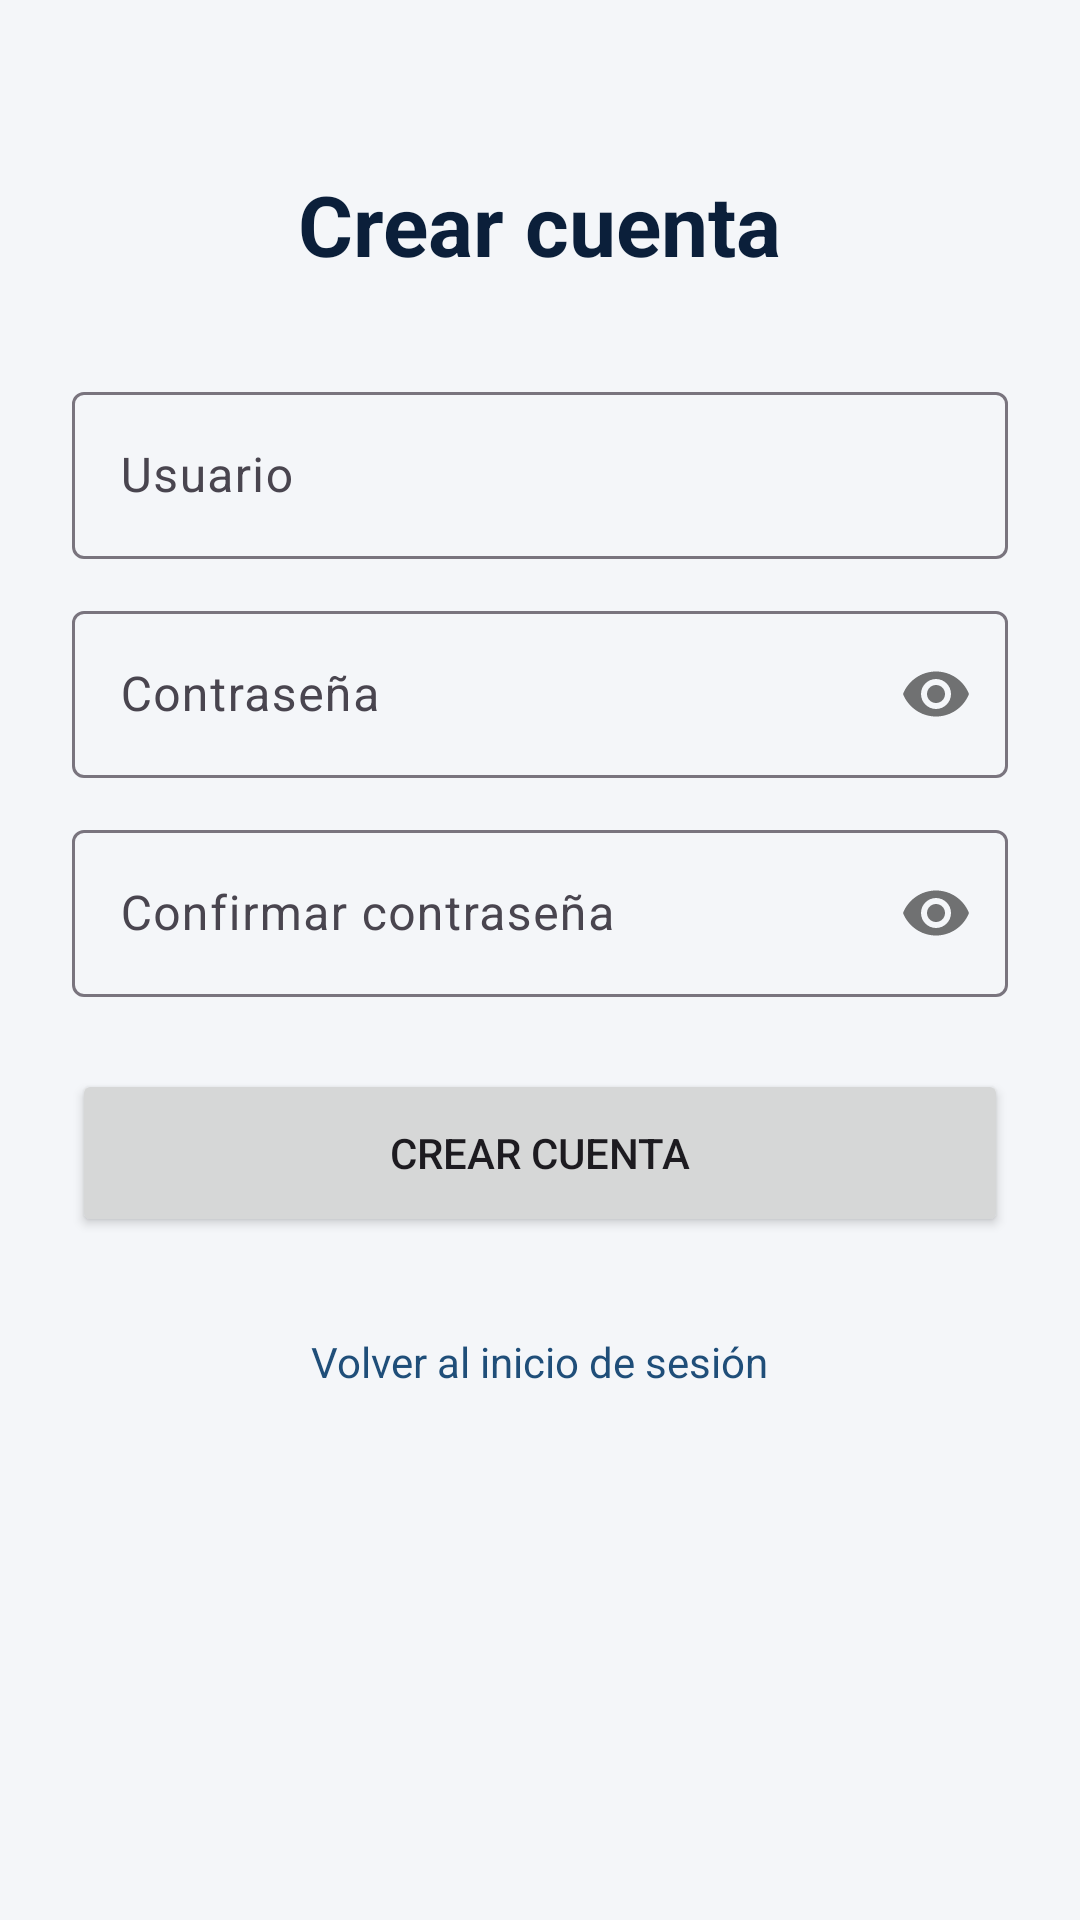

Write the Android layout XML for this screen, with the resource values it uses.
<!-- AndroidManifest.xml: application theme Theme.WebLink360 -->
<!-- res/layout/activity_register.xml -->
<?xml version="1.0" encoding="utf-8"?>
<ScrollView xmlns:android="http://schemas.android.com/apk/res/android"
    xmlns:app="http://schemas.android.com/apk/res-auto"
    android:layout_width="match_parent"
    android:layout_height="match_parent"
    android:fillViewport="true">

    <LinearLayout
        android:layout_width="match_parent"
        android:layout_height="wrap_content"
        android:gravity="center_horizontal"
        android:orientation="vertical"
        android:padding="24dp">

        <TextView
            android:layout_width="wrap_content"
            android:layout_height="wrap_content"
            android:layout_marginTop="32dp"
            android:text="@string/registrarse"
            android:textColor="@color/navy"
            android:textSize="28sp"
            android:textStyle="bold" />

        <com.google.android.material.textfield.TextInputLayout
            style="@style/Widget.Material3.TextInputLayout.OutlinedBox"
            android:layout_width="match_parent"
            android:layout_height="wrap_content"
            android:layout_marginTop="32dp"
            android:hint="@string/usuario">

            <com.google.android.material.textfield.TextInputEditText
                android:id="@+id/etUsuario"
                android:layout_width="match_parent"
                android:layout_height="wrap_content"
                android:inputType="text" />
        </com.google.android.material.textfield.TextInputLayout>

        <com.google.android.material.textfield.TextInputLayout
            style="@style/Widget.Material3.TextInputLayout.OutlinedBox"
            android:layout_width="match_parent"
            android:layout_height="wrap_content"
            android:layout_marginTop="12dp"
            android:hint="@string/password"
            app:passwordToggleEnabled="true">

            <com.google.android.material.textfield.TextInputEditText
                android:id="@+id/etPassword"
                android:layout_width="match_parent"
                android:layout_height="wrap_content"
                android:inputType="textPassword" />
        </com.google.android.material.textfield.TextInputLayout>

        <com.google.android.material.textfield.TextInputLayout
            style="@style/Widget.Material3.TextInputLayout.OutlinedBox"
            android:layout_width="match_parent"
            android:layout_height="wrap_content"
            android:layout_marginTop="12dp"
            android:hint="@string/confirmar_password"
            app:passwordToggleEnabled="true">

            <com.google.android.material.textfield.TextInputEditText
                android:id="@+id/etConfirmar"
                android:layout_width="match_parent"
                android:layout_height="wrap_content"
                android:inputType="textPassword" />
        </com.google.android.material.textfield.TextInputLayout>

        <Button
            android:id="@+id/btnRegistrar"
            android:layout_width="match_parent"
            android:layout_height="56dp"
            android:layout_marginTop="24dp"
            android:text="@string/registrarse" />

        <ProgressBar
            android:id="@+id/progress"
            android:layout_width="wrap_content"
            android:layout_height="wrap_content"
            android:layout_marginTop="16dp"
            android:visibility="gone" />

        <TextView
            android:id="@+id/tvVolver"
            android:layout_width="wrap_content"
            android:layout_height="wrap_content"
            android:layout_marginTop="24dp"
            android:padding="8dp"
            android:text="@string/volver_login"
            android:textColor="@color/navy_light" />
    </LinearLayout>
</ScrollView>
<!-- resources referenced by this layout -->
<resources>
  <color name="navy">#0B1F3A</color>
  <color name="navy_light">#1F4E79</color>
  <string name="confirmar_password">Confirmar contraseña</string>
  <string name="password">Contraseña</string>
  <string name="registrarse">Crear cuenta</string>
  <string name="usuario">Usuario</string>
  <string name="volver_login">Volver al inicio de sesión</string>
  <style name="Theme.WebLink360" parent="Theme.Material3.Light.NoActionBar">
          <item name="colorPrimary">@color/navy</item>
          <item name="colorOnPrimary">@color/white</item>
          <item name="colorSecondary">@color/yellow</item>
          <item name="colorOnSecondary">@color/navy</item>
          <item name="android:statusBarColor">@color/navy</item>
          <item name="android:windowBackground">@color/gris_fondo</item>
      </style>
  <color name="white">#FFFFFF</color>
  <color name="yellow">#FFC107</color>
  <color name="gris_fondo">#F4F6F9</color>
</resources>
